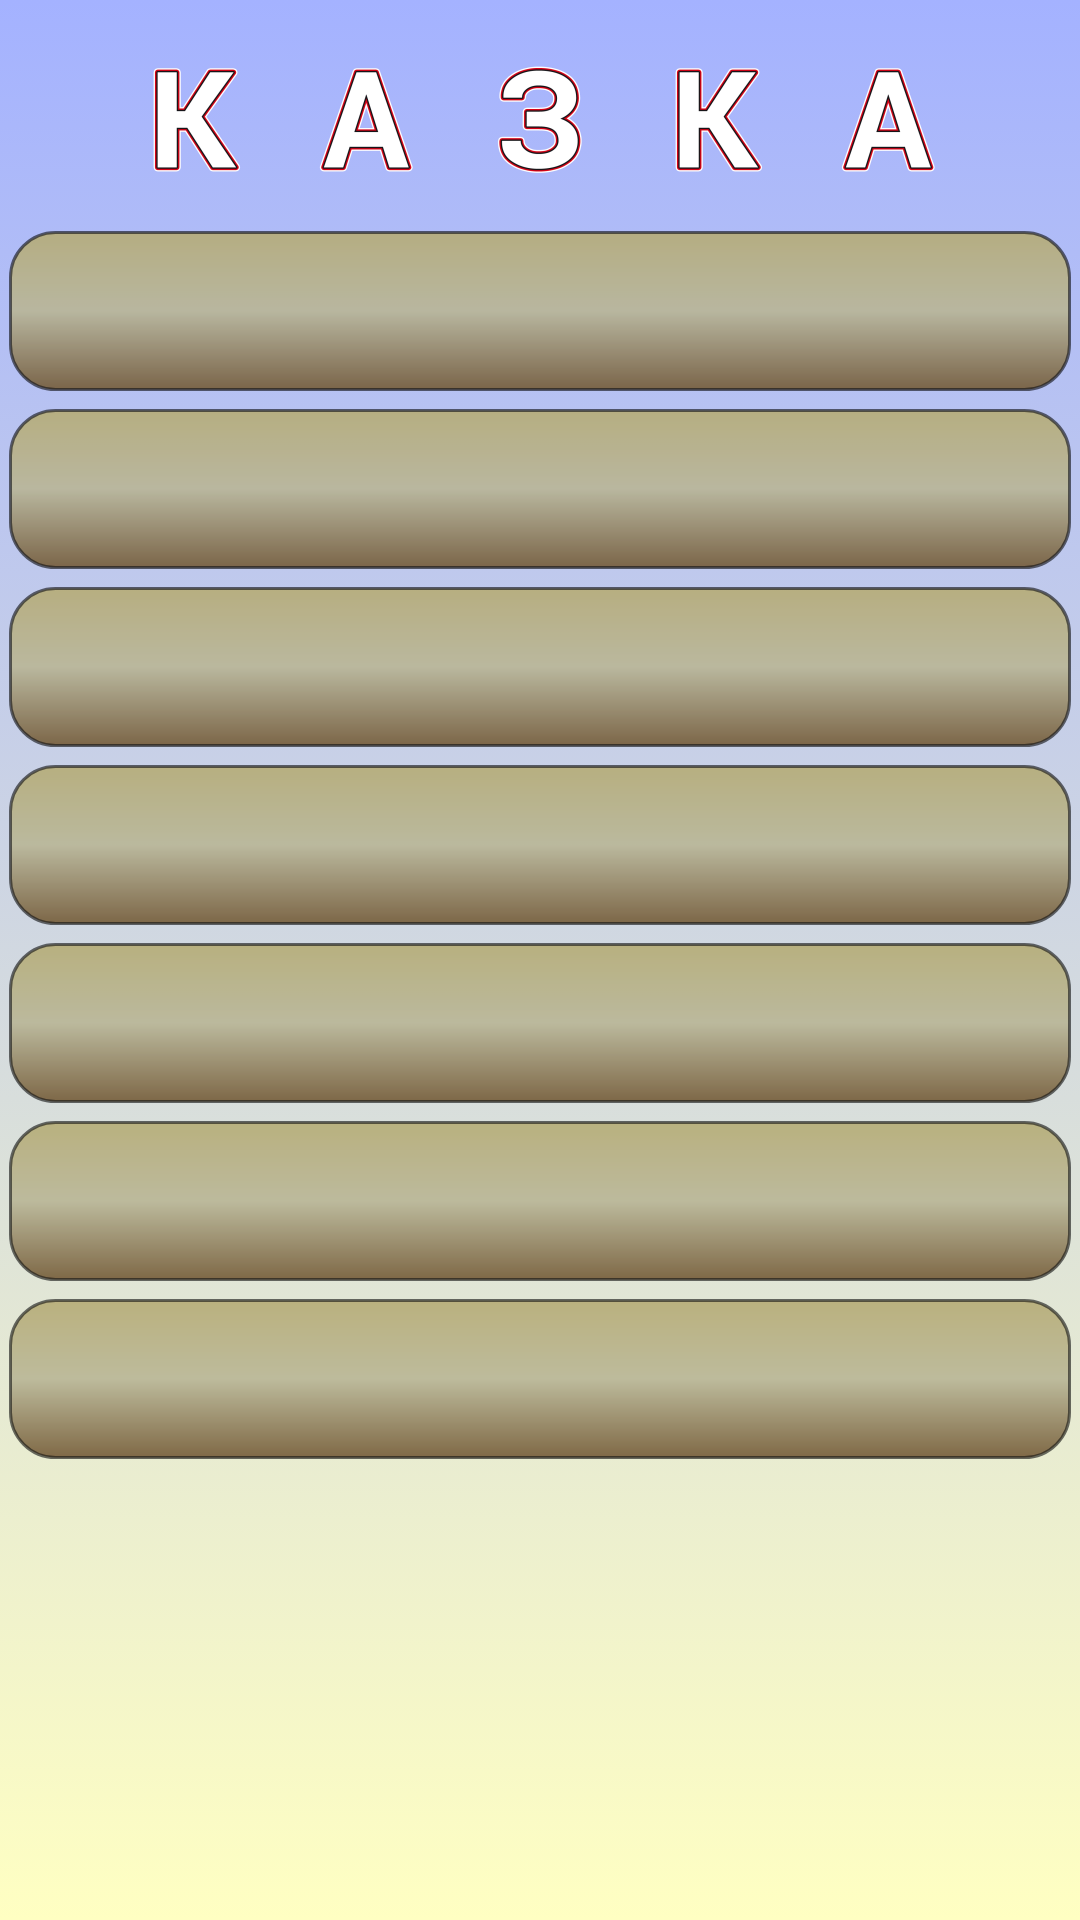

This screen was rendered from an Android layout file. Write that file and the resources it references.
<!-- AndroidManifest.xml: application theme ThemeDay -->
<!-- res/layout/activity_main.xml -->
<RelativeLayout xmlns:android="http://schemas.android.com/apk/res/android"
    xmlns:tools="http://schemas.android.com/tools" android:layout_width="match_parent"
    android:layout_height="match_parent"
    android:paddingTop="@dimen/activity_vertical_margin"
    style="?pageBackground"
    tools:context=".MainActivity">
    <LinearLayout
        android:layout_width="wrap_content"
        android:layout_height="wrap_content"
        android:id="@+id/ll_logo"
        android:layout_centerHorizontal="true"
        android:layout_marginBottom="10dp">
        <ImageView
            android:layout_width="wrap_content"
            android:layout_height="wrap_content"
            android:src="@drawable/let_k"
            android:layout_marginLeft="5dp"
            android:layout_marginRight="5dp"
            style="?imageButton"/>
        <ImageView
            android:layout_width="wrap_content"
            android:layout_height="wrap_content"
            android:src="@drawable/let_a"
            android:layout_marginLeft="5dp"
            android:layout_marginRight="5dp"
            style="?imageButton"/>
        <ImageView
            android:layout_width="wrap_content"
            android:layout_height="wrap_content"
            android:src="@drawable/let_z"
            android:layout_marginLeft="5dp"
            android:layout_marginRight="5dp"
            style="?imageButton"/>
        <ImageView
            android:layout_width="wrap_content"
            android:layout_height="wrap_content"
            android:src="@drawable/let_k"
            android:layout_marginLeft="5dp"
            android:layout_marginRight="5dp"
            style="?imageButton"/>
        <ImageView
            android:layout_width="wrap_content"
            android:layout_height="wrap_content"
            android:src="@drawable/let_a"
            android:layout_marginLeft="5dp"
            android:layout_marginRight="5dp"
            style="?imageButton"/>

        </LinearLayout>
    <ScrollView
        android:layout_width="match_parent"
        android:layout_height="match_parent"
        android:layout_below="@+id/ll_logo">
    <LinearLayout
        android:layout_width="match_parent"
        android:layout_height="wrap_content"
        android:orientation="vertical"
        android:layout_centerHorizontal="true"
    >
    <Button
        android:layout_width="match_parent"
        android:layout_height="wrap_content"
        android:id="@+id/btn_tale1"
        android:onClick="onClickRead"
        style="?button"                />
    <Button
        android:layout_width="match_parent"
        android:layout_height="wrap_content"
        android:id="@+id/btn_tale2"
        android:onClick="onClickRead"
        style="?button" />
        <Button
            android:layout_width="match_parent"
            android:layout_height="wrap_content"
            android:id="@+id/btn_tale3"
            android:onClick="onClickRead"
            style="?button"                />
        <Button
            android:layout_width="match_parent"
            android:layout_height="wrap_content"
            android:id="@+id/btn_tale4"
            android:onClick="onClickRead"
            style="?button" />
        <Button
            android:layout_width="match_parent"
            android:layout_height="wrap_content"
            android:id="@+id/btn_tale5"
            android:onClick="onClickRead"
            style="?button"                />
        <Button
            android:layout_width="match_parent"
            android:layout_height="wrap_content"
            android:id="@+id/btn_tale6"
            android:onClick="onClickRead"
            style="?button" />
        <Button
            android:layout_width="match_parent"
            android:layout_height="wrap_content"
            android:id="@+id/btn_tale7"
            android:onClick="onClickRead"
            style="?button" />
    </LinearLayout>
    </ScrollView>

</RelativeLayout>
<!-- resources referenced by this layout -->
<resources>
  <dimen name="activity_vertical_margin">16dp</dimen>
  <style name="ThemeDay" parent="@android:style/Theme.NoTitleBar">
          <item name="pageBackground">@style/pageBackground_day</item>
          <item name="pagePaddingLayout">@style/pagePaddingLayout_day</item>
          <item name="textTitle">@style/textTitle_day</item>
          <item name="textRegular">@style/textRegular_day</item>
          <item name="button">@style/button_day</item>
          <item name="imageButton">@style/imageButton_day</item>
      </style>
  <style name="pageBackground_day">
          <item name="android:background">@drawable/background_theme_day</item>
      </style>
  <style name="pagePaddingLayout_day">
          <item name="android:padding">@dimen/page_margin_day</item>
      </style>
  <style name="textTitle_day">
          <item name="android:textColor">@color/textTitle_color_day</item>
          <item name="android:textStyle">bold</item>
          <item name="android:textSize">25sp</item>
          <item name="android:textAllCaps">true</item>
          <item name="android:gravity">center_vertical</item>
          <item name="android:shadowDx">2.0</item>
          <item name="android:shadowDy">2.0</item>
          <item name="android:shadowRadius">3</item>
          <item name="android:shadowColor">@color/textTitle_shadowColor_day</item>
      </style>
  <style name="textRegular_day">
          <item name="android:textColor">@color/textRegular_color_day</item>
      </style>
  <style name="button_day">
          <item name="android:background">@drawable/background_button_day</item>
          <item name="android:layout_margin">3sp</item>
          <item name="android:alpha">0.9</item>
          <item name="android:textColor">@color/textButton_color_day</item>
          <item name="android:textSize">22sp</item>
          <item name="android:textStyle">bold</item>
          <item name="android:shadowDx">2.0</item>
          <item name="android:shadowDy">2.0</item>
          <item name="android:shadowRadius">3</item>
          <item name="android:shadowColor">@color/textButton_shadowColor_day</item>
      </style>
  <style name="imageButton_day">
          <item name="android:alpha">1.0</item>
      </style>
  
      //ThemeNight
  <!-- drawable background_theme_day (drawable) -->
  <?xml version="1.0" encoding="utf-8"?>
  <shape xmlns:android="http://schemas.android.com/apk/res/android"
      android:dither="true"
      android:shape="rectangle">
      <gradient
          android:angle="90"
          android:startColor="@color/theme_background_startColor_day"
          android:endColor="@color/theme_background_endColor_day"/>
  
  
  </shape>
  <dimen name="page_margin_day">2sp</dimen>
  <color name="textTitle_color_day">#ff293851</color>
  <color name="textTitle_shadowColor_day">#bc110d31</color>
  <color name="textRegular_color_day">#ff242424</color>
  <color name="textButton_color_day">#ff422504</color>
  <color name="textButton_shadowColor_day">#ff454545</color>
  <color name="theme_background_startColor_day">#ffffffc2</color>
  <color name="theme_background_endColor_day">#ffa4b2ff</color>
  <color name="button_background_startColor_day">#ffb6ac75</color>
  <color name="button_background_centerColor_day">#ffb9b696</color>
  <color name="button_background_endColor_day">#ff745b37</color>
  <color name="button_background_stroke_day">#A0000000</color>
  
      //tThemeNight
</resources>
